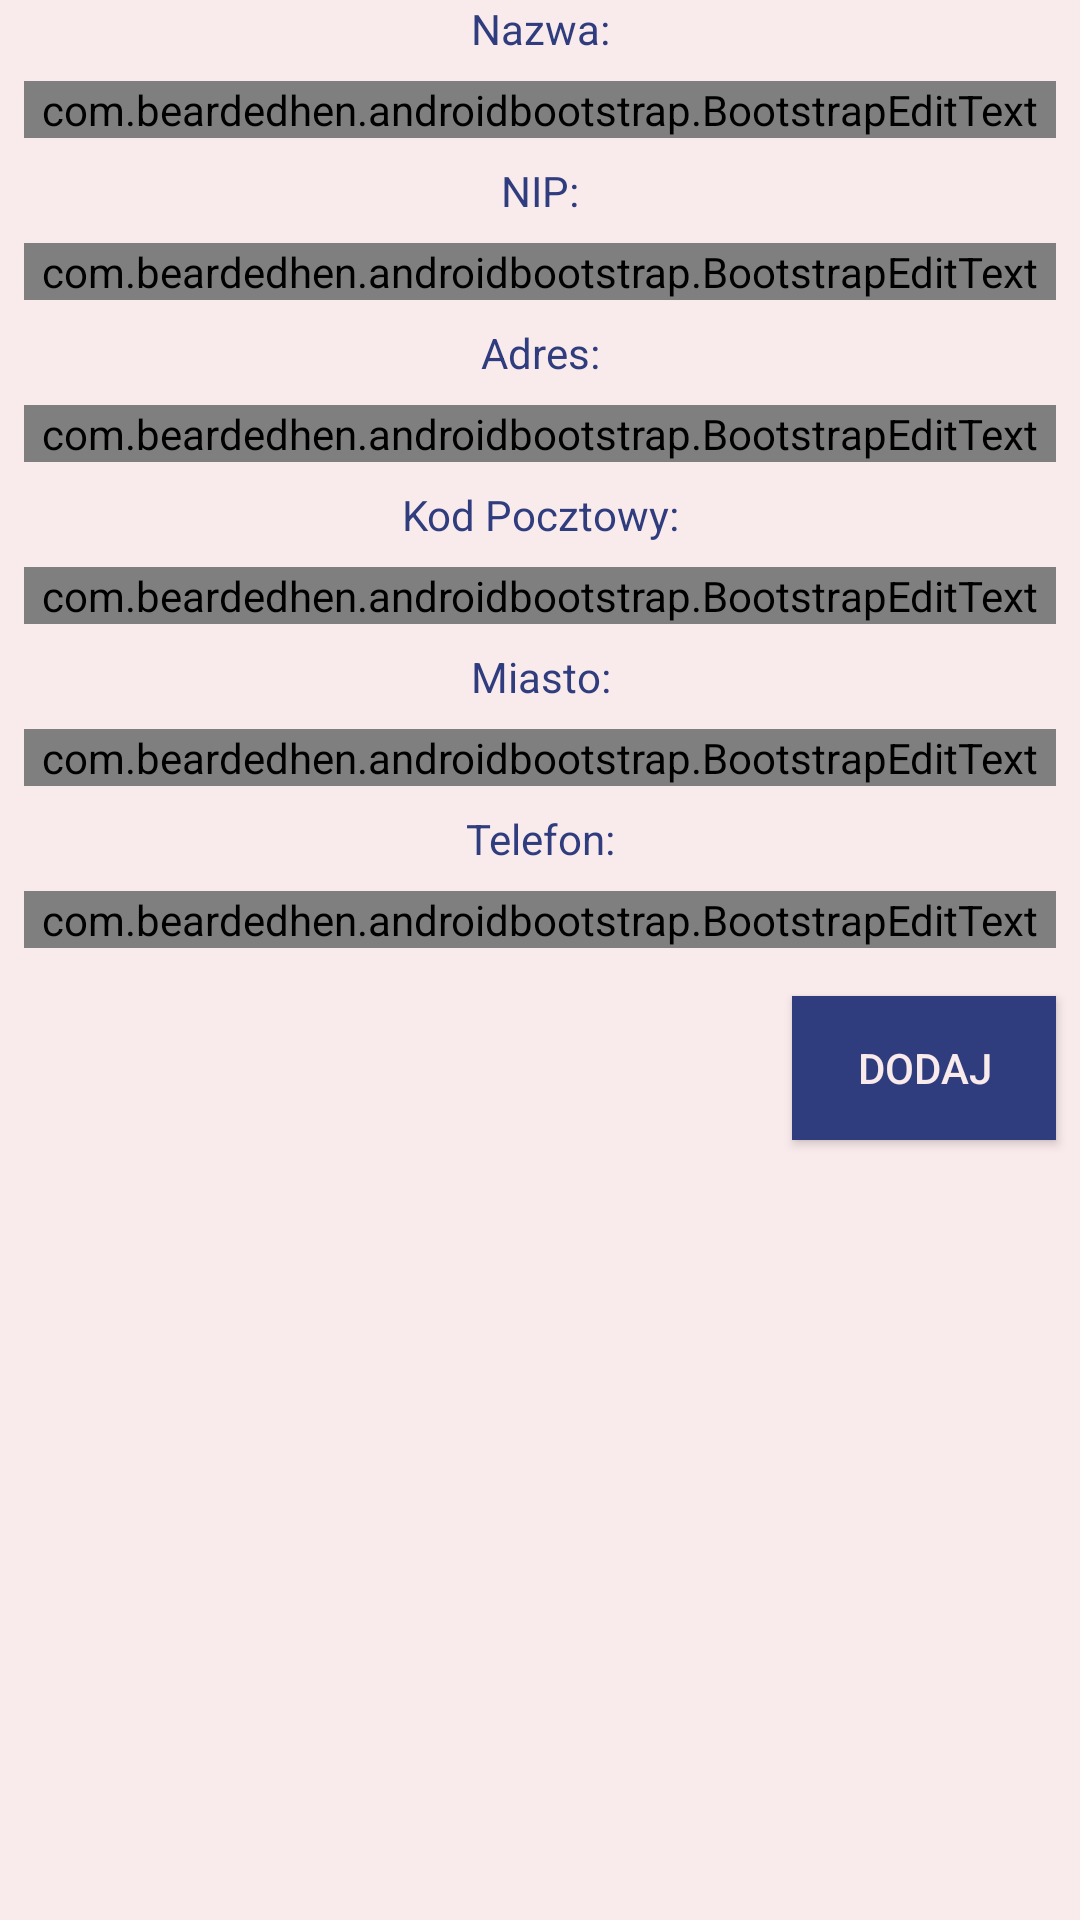

Write the Android layout XML for this screen, with the resource values it uses.
<!-- AndroidManifest.xml: application theme AppTheme -->
<!-- res/layout/fab_dialog.xml -->
<?xml version="1.0" encoding="utf-8"?>
<LinearLayout xmlns:android="http://schemas.android.com/apk/res/android"
              xmlns:app="http://schemas.android.com/apk/res-auto" xmlns:tools="http://schemas.android.com/tools"
              android:orientation="vertical"
              android:layout_width="match_parent"
              android:background="@color/pink"
              android:gravity="center_horizontal"
              android:layout_height="wrap_content">

    <TextView
            android:layout_width="match_parent"
            android:layout_height="wrap_content"
            android:paddingEnd="100dp"
            android:paddingStart="100dp"
            android:textColor="@color/blue"
            android:gravity="center_horizontal"
            android:text="@string/usr_name_label"/>
    <com.beardedhen.androidbootstrap.BootstrapEditText
            android:layout_width="match_parent"
            android:id="@+id/entityName"
            android:layout_margin="8dp"
            android:layout_height="wrap_content"
            android:inputType="text"/>

    <TextView android:layout_width="match_parent"
              android:gravity="center_horizontal"
              android:textColor="@color/blue"
              android:layout_height="wrap_content"
              android:text="@string/usr_nip_label"/>
    <com.beardedhen.androidbootstrap.BootstrapEditText
            android:layout_width="match_parent"
            android:layout_height="wrap_content"
            app:bootstrapSize="md"
            android:layout_margin="8dp"
            android:id="@+id/entityNIP"
            android:layout_gravity="top|start"
            android:inputType="phone"
            app:bootstrapBrand="danger"/>


    <TextView android:layout_width="match_parent"
              android:gravity="center_horizontal"
              android:textColor="@color/blue"
              android:layout_height="wrap_content"
              android:text="@string/usr_addr_label"/>
    <com.beardedhen.androidbootstrap.BootstrapEditText
            android:layout_width="match_parent"
            android:layout_height="wrap_content"
            app:bootstrapSize="md"
            android:layout_margin="8dp"
            android:id="@+id/entityAddress"
            android:layout_gravity="top|start"
            android:inputType="text"
            app:bootstrapBrand="danger"/>


    <TextView android:layout_width="match_parent"
              android:gravity="center_horizontal"
              android:layout_height="wrap_content"
              android:textColor="@color/blue"
              android:text="@string/usr_postal_label"/>
    <com.beardedhen.androidbootstrap.BootstrapEditText
            android:layout_width="match_parent"
            android:layout_height="wrap_content"
            app:bootstrapSize="md"
            android:layout_margin="8dp"
            android:id="@+id/entityPostal"
            android:layout_gravity="top|start"
            android:inputType="text"
            app:bootstrapBrand="danger"/>

    <TextView android:layout_width="match_parent"
              android:gravity="center_horizontal"
              android:layout_height="wrap_content"
              android:textColor="@color/blue"
              android:text="@string/usr_postal_city_label"/>
    <com.beardedhen.androidbootstrap.BootstrapEditText
            android:layout_width="match_parent"
            android:layout_height="wrap_content"
            app:bootstrapSize="md"
            android:layout_margin="8dp"
            android:id="@+id/entityCityPostal"
            android:layout_gravity="top|start"
            android:inputType="text"
            app:bootstrapBrand="danger"/>


    <TextView android:layout_width="match_parent"
              android:gravity="center_horizontal"
              android:layout_height="wrap_content"
              android:textColor="@color/blue"
              android:text="@string/usr_phone_num_label"/>

    <com.beardedhen.androidbootstrap.BootstrapEditText
            android:layout_width="match_parent"
            android:layout_height="wrap_content"
            app:bootstrapSize="md"
            android:layout_margin="8dp"
            android:id="@+id/entityPhone"
            android:layout_gravity="top|start"
            android:inputType="phone"
            app:bootstrapBrand="danger"/>

    <Button android:layout_width="wrap_content"
            android:layout_height="wrap_content"
            android:layout_margin="8dp"
            android:text="@string/confirm_add_item_label"
            android:textColor="@color/pink"
            android:id="@+id/addFAB"
            android:background="@color/blue"
            android:layout_gravity="end"
    />

</LinearLayout>
<!-- resources referenced by this layout -->
<resources>
  <color name="blue">#2f3c7e</color>
  <color name="pink">#f9eaeb</color>
  <string name="confirm_add_item_label">DODAJ</string>
  <string name="usr_addr_label">Adres: </string>
  <string name="usr_name_label">Nazwa: </string>
  <string name="usr_nip_label">NIP: </string>
  <string name="usr_phone_num_label">Telefon: </string>
  <string name="usr_postal_city_label">Miasto: </string>
  <string name="usr_postal_label">Kod Pocztowy: </string>
  <style name="AppTheme" parent="Theme.AppCompat.Light.DarkActionBar">
          
          <item name="colorPrimary">@color/more_blue</item>
          <item name="colorPrimaryDark">@color/blue</item>
          <item name="colorAccent">@color/blue</item>
      </style>
  <color name="more_blue">#3f4d8f</color>
</resources>
